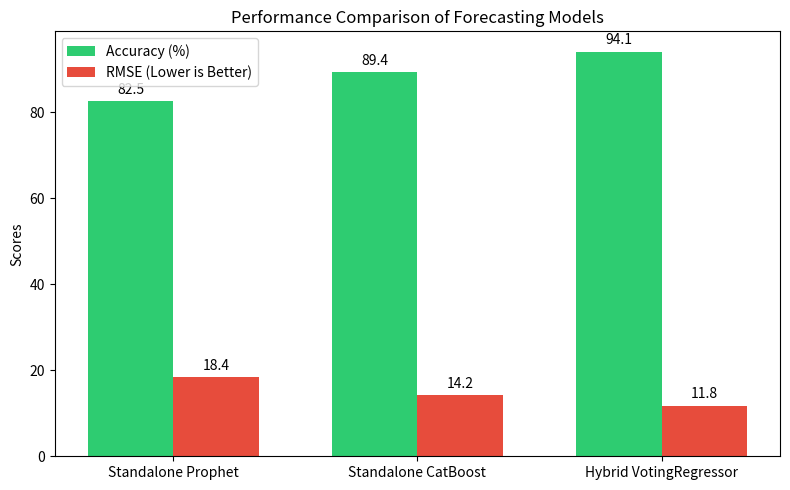

Reproduce this figure in Python.
import matplotlib.pyplot as plt
import numpy as np
models = ['Standalone Prophet', 'Standalone CatBoost', 'Hybrid VotingRegressor']
rmse_scores = [18.4, 14.2, 11.8] 
accuracy_scores = [82.5, 89.4, 94.1] 

x = np.arange(len(models))
width = 0.35

fig, ax = plt.subplots(figsize=(8, 5))
rects1 = ax.bar(x - width/2, accuracy_scores, width, label='Accuracy (%)', color='#2ecc71')
rects2 = ax.bar(x + width/2, rmse_scores, width, label='RMSE (Lower is Better)', color='#e74c3c')
ax.set_ylabel('Scores')
ax.set_title('Performance Comparison of Forecasting Models')
ax.set_xticks(x)
ax.set_xticklabels(models)
ax.legend()
ax.bar_label(rects1, padding=3)
ax.bar_label(rects2, padding=3)

fig.tight_layout()
plt.savefig('model_comparison_ijert.png', dpi=300) 
plt.show()
